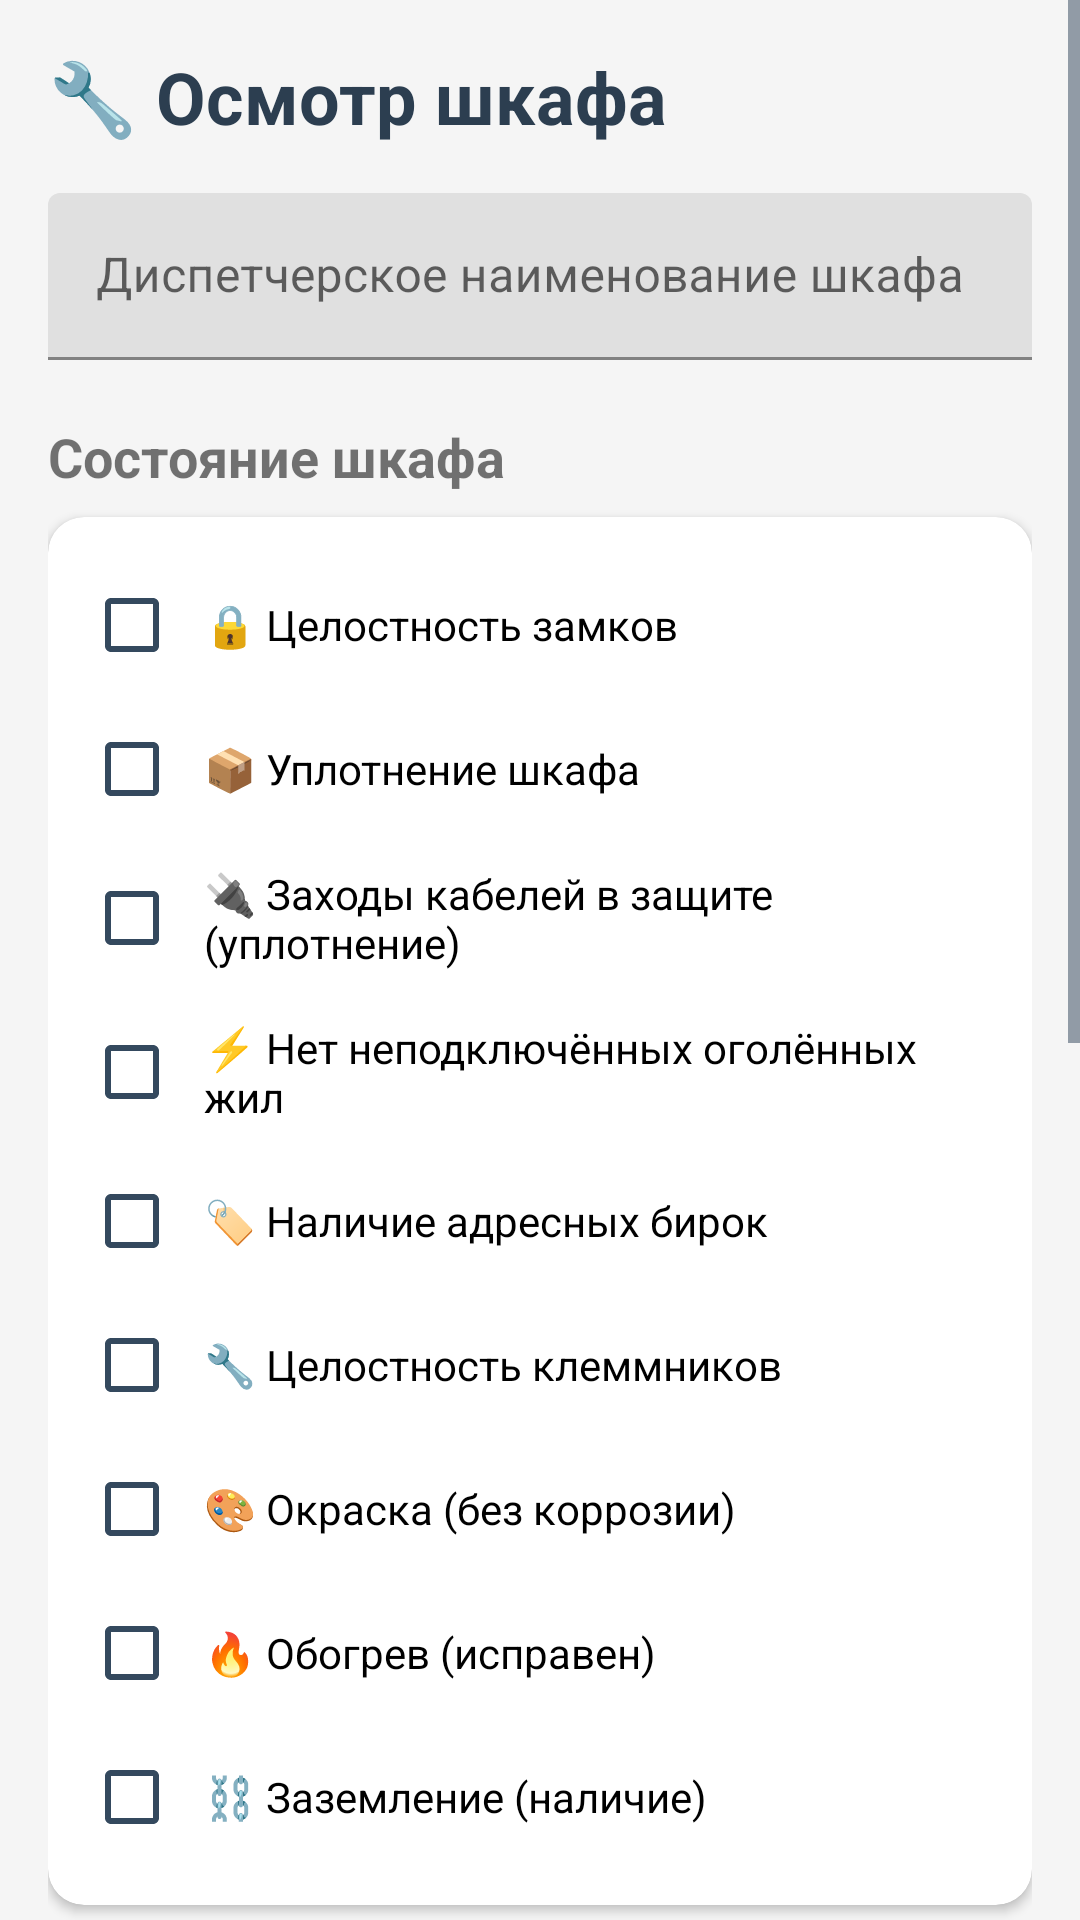

Write the Android layout XML for this screen, with the resource values it uses.
<!-- AndroidManifest.xml: application theme Theme.MySchemes -->
<!-- res/layout/activity_inspection.xml -->
<?xml version="1.0" encoding="utf-8"?>
<ScrollView xmlns:android="http://schemas.android.com/apk/res/android"
    xmlns:app="http://schemas.android.com/apk/res-auto"
    android:layout_width="match_parent"
    android:layout_height="match_parent"
    android:background="#F5F5F5">

    <LinearLayout
        android:layout_width="match_parent"
        android:layout_height="wrap_content"
        android:orientation="vertical"
        android:padding="16dp">

        <TextView
            android:layout_width="match_parent"
            android:layout_height="wrap_content"
            android:text="🔧 Осмотр шкафа"
            android:textSize="24sp"
            android:textStyle="bold"
            android:textColor="#2C3E50"
            android:paddingBottom="16dp" />

        
        <com.google.android.material.textfield.TextInputLayout
            android:layout_width="match_parent"
            android:layout_height="wrap_content"
            android:layout_marginBottom="12dp"
            android:hint="Диспетчерское наименование шкафа">

            <com.google.android.material.textfield.TextInputEditText
                android:id="@+id/etCabinetName"
                android:layout_width="match_parent"
                android:layout_height="wrap_content"
                android:inputType="text" />
        </com.google.android.material.textfield.TextInputLayout>

        <TextView
            android:layout_width="match_parent"
            android:layout_height="wrap_content"
            android:text="Состояние шкафа"
            android:textSize="18sp"
            android:textStyle="bold"
            android:layout_marginTop="8dp"
            android:layout_marginBottom="8dp" />

        
        <com.google.android.material.card.MaterialCardView
            android:layout_width="match_parent"
            android:layout_height="wrap_content"
            android:layout_marginBottom="16dp"
            app:cardCornerRadius="12dp"
            app:cardElevation="2dp">

            <LinearLayout
                android:layout_width="match_parent"
                android:layout_height="wrap_content"
                android:orientation="vertical"
                android:padding="12dp">

                <CheckBox
                    android:id="@+id/cbLockIntegrity"
                    android:layout_width="match_parent"
                    android:layout_height="wrap_content"
                    android:text="🔒 Целостность замков"
                    android:padding="8dp" />

                <CheckBox
                    android:id="@+id/cbSealIntegrity"
                    android:layout_width="match_parent"
                    android:layout_height="wrap_content"
                    android:text="📦 Уплотнение шкафа"
                    android:padding="8dp" />

                <CheckBox
                    android:id="@+id/cbCableEntries"
                    android:layout_width="match_parent"
                    android:layout_height="wrap_content"
                    android:text="🔌 Заходы кабелей в защите (уплотнение)"
                    android:padding="8dp" />

                <CheckBox
                    android:id="@+id/cbNoBareWires"
                    android:layout_width="match_parent"
                    android:layout_height="wrap_content"
                    android:text="⚡ Нет неподключённых оголённых жил"
                    android:padding="8dp" />

                <CheckBox
                    android:id="@+id/cbAddressLabels"
                    android:layout_width="match_parent"
                    android:layout_height="wrap_content"
                    android:text="🏷️ Наличие адресных бирок"
                    android:padding="8dp" />

                <CheckBox
                    android:id="@+id/cbTerminalsIntegrity"
                    android:layout_width="match_parent"
                    android:layout_height="wrap_content"
                    android:text="🔧 Целостность клеммников"
                    android:padding="8dp" />

                <CheckBox
                    android:id="@+id/cbPainting"
                    android:layout_width="match_parent"
                    android:layout_height="wrap_content"
                    android:text="🎨 Окраска (без коррозии)"
                    android:padding="8dp" />

                <CheckBox
                    android:id="@+id/cbHeating"
                    android:layout_width="match_parent"
                    android:layout_height="wrap_content"
                    android:text="🔥 Обогрев (исправен)"
                    android:padding="8dp" />

                <CheckBox
                    android:id="@+id/cbGrounding"
                    android:layout_width="match_parent"
                    android:layout_height="wrap_content"
                    android:text="⛓️ Заземление (наличие)"
                    android:padding="8dp" />

            </LinearLayout>

        </com.google.android.material.card.MaterialCardView>

        
        <com.google.android.material.textfield.TextInputLayout
            android:layout_width="match_parent"
            android:layout_height="wrap_content"
            android:layout_marginBottom="12dp"
            android:hint="Диспетчерские наименования автоматов, рубильников">

            <com.google.android.material.textfield.TextInputEditText
                android:id="@+id/etSwitchesName"
                android:layout_width="match_parent"
                android:layout_height="wrap_content"
                android:inputType="textMultiLine"
                android:maxLines="3" />
        </com.google.android.material.textfield.TextInputLayout>

        
        <com.google.android.material.textfield.TextInputLayout
            android:layout_width="match_parent"
            android:layout_height="wrap_content"
            android:layout_marginBottom="12dp"
            android:hint="Инвентарный номер шкафа">

            <com.google.android.material.textfield.TextInputEditText
                android:id="@+id/etInventoryNumber"
                android:layout_width="match_parent"
                android:layout_height="wrap_content"
                android:inputType="text" />
        </com.google.android.material.textfield.TextInputLayout>

        
        <TextView
            android:layout_width="match_parent"
            android:layout_height="wrap_content"
            android:text="📸 Фото шкафа"
            android:textSize="18sp"
            android:textStyle="bold"
            android:layout_marginTop="8dp"
            android:layout_marginBottom="8dp" />

        <LinearLayout
            android:layout_width="match_parent"
            android:layout_height="wrap_content"
            android:orientation="horizontal"
            android:layout_marginBottom="16dp">

            <Button
                android:id="@+id/btnTakePhoto"
                android:layout_width="0dp"
                android:layout_height="wrap_content"
                android:layout_weight="1"
                android:layout_marginEnd="8dp"
                android:text="📷 Сделать фото" />

            <Button
                android:id="@+id/btnViewPhoto"
                android:layout_width="0dp"
                android:layout_height="wrap_content"
                android:layout_weight="1"
                android:layout_marginStart="8dp"
                android:text="👁️ Просмотр"
                style="@style/Widget.Material3.Button.OutlinedButton" />
        </LinearLayout>

        <ImageView
            android:id="@+id/ivPhotoPreview"
            android:layout_width="match_parent"
            android:layout_height="200dp"
            android:scaleType="centerCrop"
            android:background="#E0E0E0"
            android:src="@android:drawable/ic_menu_camera"
            android:layout_marginBottom="16dp" />

        
        <LinearLayout
            android:layout_width="match_parent"
            android:layout_height="wrap_content"
            android:orientation="horizontal">

            <Button
                android:id="@+id/btnSaveInspection"
                android:layout_width="0dp"
                android:layout_height="wrap_content"
                android:layout_weight="1"
                android:layout_marginEnd="8dp"
                android:text="💾 Сохранить осмотр"
                android:backgroundTint="#4CAF50" />

            <Button
                android:id="@+id/btnCancel"
                android:layout_width="0dp"
                android:layout_height="wrap_content"
                android:layout_weight="1"
                android:layout_marginStart="8dp"
                android:text="❌ Отмена"
                style="@style/Widget.Material3.Button.OutlinedButton" />
        </LinearLayout>

    </LinearLayout>

</ScrollView>
<!-- resources referenced by this layout -->
<resources>
  <style name="Theme.MySchemes" parent="Theme.MaterialComponents.DayNight.NoActionBar">
          
          <item name="colorPrimary">#4CAF50</item>
          <item name="colorPrimaryVariant">#388E3C</item>
          <item name="colorOnPrimary">#FFFFFF</item>
  
          
          <item name="android:textColorPrimary">#2C3E50</item>
          <item name="android:textColorSecondary">#34495E</item>
  
          
          <item name="android:statusBarColor">#4CAF50</item>
  
          
          <item name="android:itemTextAppearance">@style/MenuTextAppearance</item>
      </style>
  <style name="MenuTextAppearance" parent="@android:style/TextAppearance.Widget.IconMenu.Item">
          <item name="android:textColor">#000000</item>
          <item name="android:textSize">16sp</item>
      </style>
</resources>
